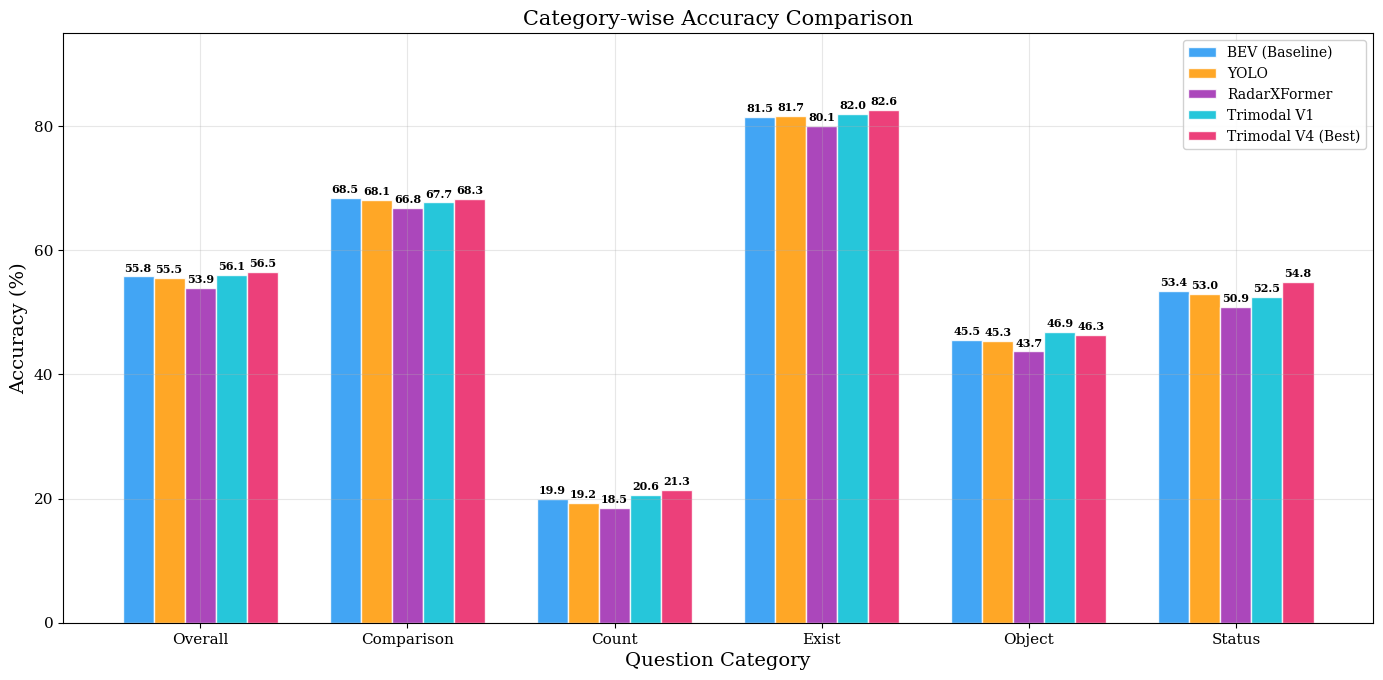
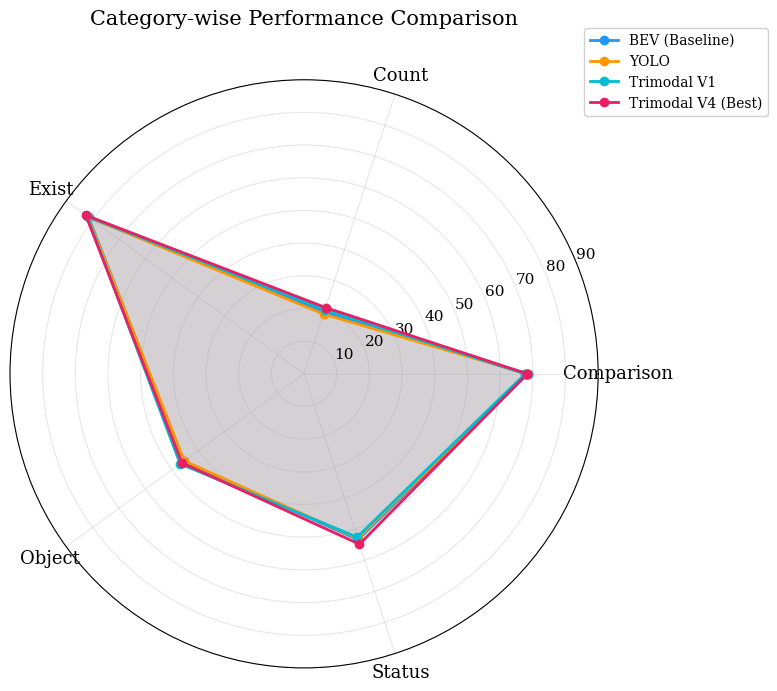
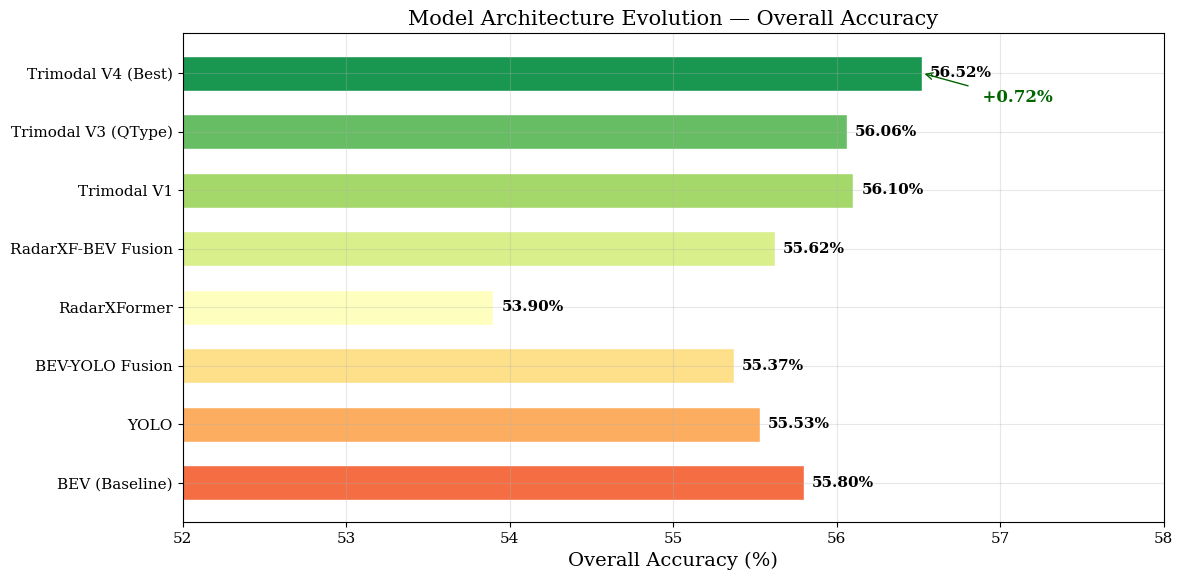
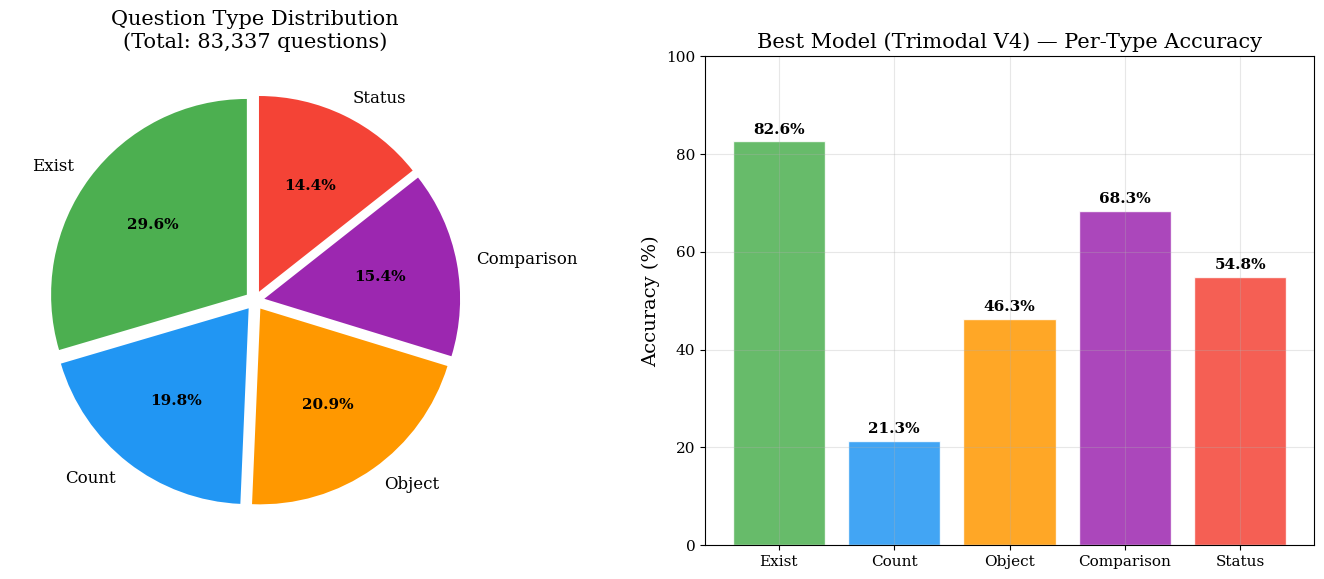
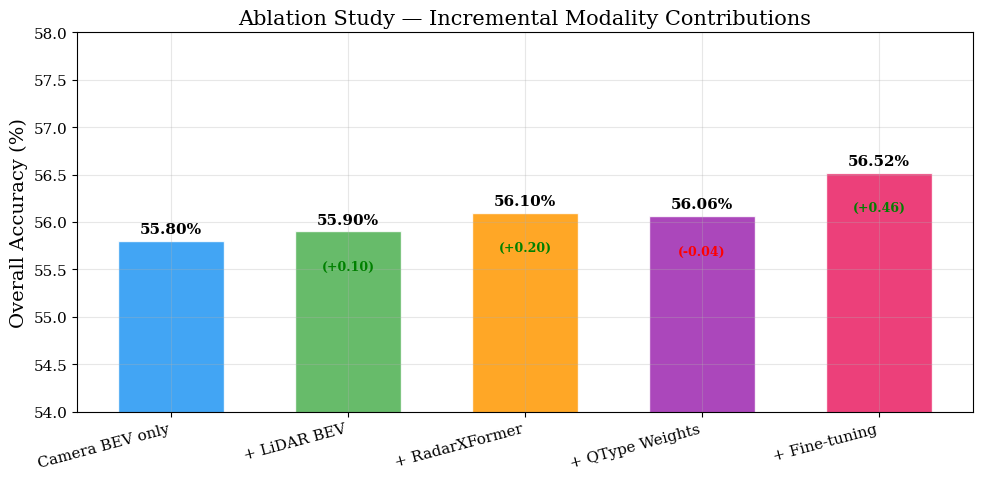

These figures' Python source, in order:
#!/usr/bin/env python3
"""
Generate publication-quality figures for NuScenes-QA BTP report.

Produces:
  1. Training loss curves (all key models)
  2. Overall accuracy progression (epoch-by-epoch)
  3. Category-wise accuracy comparison (bar chart)
  4. Category-wise accuracy radar/spider chart
  5. Model comparison table (best results)
  6. Architecture evolution timeline
  7. Question type distribution (pie chart)

Usage:
    python generate_report_figures.py
"""

import re
import os
import matplotlib
matplotlib.use('Agg')  # Non-interactive backend
import matplotlib.pyplot as plt
import matplotlib.patches as mpatches
import numpy as np
from collections import defaultdict

# ========== OUTPUT DIR ==========
OUT_DIR = './report_figures'
os.makedirs(OUT_DIR, exist_ok=True)

# ========== STYLE ==========
plt.rcParams.update({
    'font.size': 12,
    'font.family': 'serif',
    'axes.labelsize': 14,
    'axes.titlesize': 15,
    'xtick.labelsize': 11,
    'ytick.labelsize': 11,
    'legend.fontsize': 10,
    'figure.dpi': 200,
    'savefig.dpi': 300,
    'savefig.bbox': 'tight',
    'axes.grid': True,
    'grid.alpha': 0.3,
})

# ========== PARSE LOG FILES ==========
def parse_log(filepath):
    """Parse a training log file. Returns dict with epochs, losses, and eval results."""
    data = {
        'epochs': [],
        'losses': [],
        'lrs': [],
        'evals': [],  # list of dicts {epoch, overall, comparison, count, exist, object, status}
    }
    
    with open(filepath, 'r') as f:
        lines = f.readlines()
    
    current_epoch = None
    
    for i, line in enumerate(lines):
        line = line.strip()
        
        # Parse epoch + loss
        m = re.match(r'Epoch:\s*(\d+),\s*Loss:\s*([\d.]+),\s*Lr:\s*([\d.e+-]+)', line)
        if m:
            current_epoch = int(m.group(1))
            loss = float(m.group(2))
            lr = float(m.group(3))
            data['epochs'].append(current_epoch)
            data['losses'].append(loss)
            data['lrs'].append(lr)
            continue
        
        # Parse evaluation results
        m = re.match(r'Overall\s*:?\s*(\d+)\s*/\s*(\d+)\s*=\s*([\d.]+)', line)
        if m:
            eval_data = {'epoch': current_epoch, 'overall': float(m.group(3))}
            # Read the next lines for category results
            for j in range(i+1, min(i+20, len(lines))):
                cat_line = lines[j].strip()
                for cat in ['comparison', 'count', 'exist', 'object', 'status']:
                    cm = re.match(rf'^{cat}\s*:?\s*(\d+)\s*/\s*(\d+)\s*=\s*([\d.]+)', cat_line)
                    if cm:
                        eval_data[cat] = float(cm.group(3))
            data['evals'].append(eval_data)
    
    return data


# ========== LOAD ALL KEY LOGS ==========
LOG_DIR = './log'

# Define models to plot (name -> log file)
MODELS = {
    'BEV (Baseline)': 'log_run_111272.txt',
    'YOLO': 'log_run_yolo_v1.txt',
    'BEV-YOLO Fusion': 'log_run_fusion_v1.txt',
    'RadarXFormer': 'log_run_radarxf_v1.txt',
    'RadarXF-BEV Fusion': 'log_run_radarfx_fusion_final.txt',
    'Trimodal V1': 'log_run_trimodal_v1.txt',
    'Trimodal V3 (QType)': 'log_run_trimodal_v3_qtype.txt',
    'Trimodal V4 (Best)': 'log_run_trimodal_v4_finetune.txt',
}

model_data = {}
for name, logfile in MODELS.items():
    path = os.path.join(LOG_DIR, logfile)
    if os.path.exists(path):
        model_data[name] = parse_log(path)
        print(f"  Loaded {name}: {len(model_data[name]['epochs'])} epochs, "
              f"{len(model_data[name]['evals'])} evals")
    else:
        print(f"  [SKIP] {logfile} not found")


# ========== BEST RESULTS TABLE ==========
# Hardcoded best results from all experiments
BEST_RESULTS = {
    'BEV (Baseline)':     {'overall': 55.80, 'comparison': 68.50, 'count': 19.90, 'exist': 81.50, 'object': 45.50, 'status': 53.40, 'params': '35.8M'},
    'YOLO':               {'overall': 55.53, 'comparison': 68.11, 'count': 19.25, 'exist': 81.70, 'object': 45.34, 'status': 52.98, 'params': '35.8M'},
    'BEV-YOLO Fusion':    {'overall': 55.37, 'comparison': 67.89, 'count': 19.34, 'exist': 81.22, 'object': 45.57, 'status': 52.01, 'params': '36.2M'},
    'RadarXFormer':       {'overall': 53.90, 'comparison': 66.80, 'count': 18.50, 'exist': 80.10, 'object': 43.70, 'status': 50.90, 'params': '18.0M'},
    'RadarXF-BEV Fusion': {'overall': 55.62, 'comparison': 67.90, 'count': 20.00, 'exist': 81.80, 'object': 45.30, 'status': 52.80, 'params': '18.7M'},
    'Trimodal V1':        {'overall': 56.10, 'comparison': 67.71, 'count': 20.64, 'exist': 82.02, 'object': 46.89, 'status': 52.55, 'params': '18.7M'},
    'Trimodal V3 (QType)':{'overall': 56.06, 'comparison': 68.00, 'count': 21.33, 'exist': 82.26, 'object': 45.30, 'status': 53.46, 'params': '18.7M'},
    'Trimodal V4 (Best)': {'overall': 56.52, 'comparison': 68.30, 'count': 21.33, 'exist': 82.57, 'object': 46.30, 'status': 54.84, 'params': '18.7M'},
}


# ========== FIGURE 1: Training Loss Curves ==========
def plot_loss_curves():
    fig, ax = plt.subplots(figsize=(10, 6))
    
    colors = ['#2196F3', '#FF9800', '#4CAF50', '#9C27B0', '#F44336', '#00BCD4', '#795548', '#E91E63']
    
    for idx, (name, data) in enumerate(model_data.items()):
        if data['losses']:
            ax.plot(data['epochs'], data['losses'],
                    color=colors[idx % len(colors)],
                    linewidth=2, alpha=0.85,
                    label=name, marker='o', markersize=3)
    
    ax.set_xlabel('Epoch')
    ax.set_ylabel('Training Loss')
    ax.set_title('Training Loss Convergence Across Models')
    ax.legend(loc='upper right', framealpha=0.9)
    ax.set_ylim(bottom=0)
    
    plt.tight_layout()
    plt.savefig(os.path.join(OUT_DIR, 'fig1_loss_curves.png'))
    plt.close()
    print("  ✓ Figure 1: Loss curves")


# ========== FIGURE 2: Overall Accuracy Progression ==========
def plot_accuracy_progression():
    fig, ax = plt.subplots(figsize=(10, 6))
    
    colors = ['#2196F3', '#FF9800', '#4CAF50', '#9C27B0', '#F44336', '#00BCD4', '#795548', '#E91E63']
    
    for idx, (name, data) in enumerate(model_data.items()):
        if data['evals']:
            epochs = [e['epoch'] for e in data['evals']]
            accs = [e['overall'] for e in data['evals']]
            ax.plot(epochs, accs,
                    color=colors[idx % len(colors)],
                    linewidth=2.5, alpha=0.85,
                    label=name, marker='s', markersize=5)
    
    ax.set_xlabel('Epoch')
    ax.set_ylabel('Overall Accuracy (%)')
    ax.set_title('Validation Accuracy Progression')
    ax.legend(loc='lower right', framealpha=0.9)
    ax.set_ylim(50, 60)
    
    plt.tight_layout()
    plt.savefig(os.path.join(OUT_DIR, 'fig2_accuracy_progression.png'))
    plt.close()
    print("  ✓ Figure 2: Accuracy progression")


# ========== FIGURE 3: Category-wise Bar Chart ==========
def plot_category_comparison():
    categories = ['overall', 'comparison', 'count', 'exist', 'object', 'status']
    cat_labels = ['Overall', 'Comparison', 'Count', 'Exist', 'Object', 'Status']
    
    # Select key models for comparison
    key_models = ['BEV (Baseline)', 'YOLO', 'RadarXFormer', 'Trimodal V1', 'Trimodal V4 (Best)']
    key_models = [m for m in key_models if m in BEST_RESULTS]
    
    x = np.arange(len(categories))
    width = 0.15
    
    fig, ax = plt.subplots(figsize=(14, 7))
    
    colors = ['#2196F3', '#FF9800', '#9C27B0', '#00BCD4', '#E91E63']
    
    for idx, model in enumerate(key_models):
        vals = [BEST_RESULTS[model].get(cat, 0) for cat in categories]
        offset = (idx - len(key_models)/2 + 0.5) * width
        bars = ax.bar(x + offset, vals, width, label=model,
                      color=colors[idx % len(colors)], alpha=0.85, edgecolor='white')
        
        # Add value labels on bars
        for bar, val in zip(bars, vals):
            ax.text(bar.get_x() + bar.get_width()/2., bar.get_height() + 0.5,
                    f'{val:.1f}', ha='center', va='bottom', fontsize=8, fontweight='bold')
    
    ax.set_xlabel('Question Category')
    ax.set_ylabel('Accuracy (%)')
    ax.set_title('Category-wise Accuracy Comparison')
    ax.set_xticks(x)
    ax.set_xticklabels(cat_labels)
    ax.legend(loc='upper right', framealpha=0.9)
    ax.set_ylim(0, 95)
    
    plt.tight_layout()
    plt.savefig(os.path.join(OUT_DIR, 'fig3_category_comparison.png'))
    plt.close()
    print("  ✓ Figure 3: Category comparison")


# ========== FIGURE 4: Radar/Spider Chart ==========
def plot_radar_chart():
    categories = ['Comparison', 'Count', 'Exist', 'Object', 'Status']
    cat_keys = ['comparison', 'count', 'exist', 'object', 'status']
    
    key_models = ['BEV (Baseline)', 'YOLO', 'Trimodal V1', 'Trimodal V4 (Best)']
    key_models = [m for m in key_models if m in BEST_RESULTS]
    
    N = len(categories)
    angles = np.linspace(0, 2 * np.pi, N, endpoint=False).tolist()
    angles += angles[:1]  # close the polygon
    
    fig, ax = plt.subplots(figsize=(8, 8), subplot_kw=dict(polar=True))
    
    colors = ['#2196F3', '#FF9800', '#00BCD4', '#E91E63']
    
    for idx, model in enumerate(key_models):
        values = [BEST_RESULTS[model].get(cat, 0) for cat in cat_keys]
        values += values[:1]  # close polygon
        
        ax.fill(angles, values, alpha=0.1, color=colors[idx % len(colors)])
        ax.plot(angles, values, 'o-', linewidth=2, color=colors[idx % len(colors)],
                label=model, markersize=6)
    
    ax.set_xticks(angles[:-1])
    ax.set_xticklabels(categories, size=13)
    ax.set_ylim(0, 90)
    ax.set_title('Category-wise Performance Comparison', y=1.08, fontsize=15)
    ax.legend(loc='upper right', bbox_to_anchor=(1.3, 1.1), framealpha=0.9)
    
    plt.tight_layout()
    plt.savefig(os.path.join(OUT_DIR, 'fig4_radar_chart.png'))
    plt.close()
    print("  ✓ Figure 4: Radar chart")


# ========== FIGURE 5: Model Evolution Bar Chart ==========
def plot_model_evolution():
    # Ordered by development timeline
    model_order = [
        'BEV (Baseline)',
        'YOLO',
        'BEV-YOLO Fusion',
        'RadarXFormer',
        'RadarXF-BEV Fusion',
        'Trimodal V1',
        'Trimodal V3 (QType)',
        'Trimodal V4 (Best)',
    ]
    model_order = [m for m in model_order if m in BEST_RESULTS]
    
    overall_accs = [BEST_RESULTS[m]['overall'] for m in model_order]
    
    fig, ax = plt.subplots(figsize=(12, 6))
    
    # Color gradient from blue to red
    colors = plt.cm.RdYlGn(np.linspace(0.2, 0.9, len(model_order)))
    
    bars = ax.barh(range(len(model_order)), overall_accs, color=colors, 
                    edgecolor='white', height=0.6)
    
    ax.set_yticks(range(len(model_order)))
    ax.set_yticklabels(model_order)
    ax.set_xlabel('Overall Accuracy (%)')
    ax.set_title('Model Architecture Evolution — Overall Accuracy')
    ax.set_xlim(52, 58)
    
    # Add value labels
    for bar, acc in zip(bars, overall_accs):
        ax.text(bar.get_width() + 0.05, bar.get_y() + bar.get_height()/2.,
                f'{acc:.2f}%', ha='left', va='center', fontweight='bold', fontsize=11)
    
    # Add improvement arrow annotation
    baseline = overall_accs[0]
    best = overall_accs[-1]
    ax.annotate(f'  +{best - baseline:.2f}%', xy=(best, len(model_order)-1),
                fontsize=12, fontweight='bold', color='darkgreen',
                xytext=(best + 0.3, len(model_order)-1.5),
                arrowprops=dict(arrowstyle='->', color='darkgreen'))
    
    plt.tight_layout()
    plt.savefig(os.path.join(OUT_DIR, 'fig5_model_evolution.png'))
    plt.close()
    print("  ✓ Figure 5: Model evolution")


# ========== FIGURE 6: Question Type Distribution ==========
def plot_question_distribution():
    # From the eval data: total questions per type
    qtypes = {
        'Exist': 24634,
        'Count': 16471,
        'Object': 17446,
        'Comparison': 12809,
        'Status': 11977,
    }
    
    total = sum(qtypes.values())
    
    fig, (ax1, ax2) = plt.subplots(1, 2, figsize=(14, 6))
    
    # Pie chart
    colors = ['#4CAF50', '#2196F3', '#FF9800', '#9C27B0', '#F44336']
    explode = (0.05, 0.05, 0.05, 0.05, 0.05)
    
    wedges, texts, autotexts = ax1.pie(
        qtypes.values(), labels=qtypes.keys(), autopct='%1.1f%%',
        colors=colors, explode=explode, startangle=90,
        textprops={'fontsize': 12}
    )
    for autotext in autotexts:
        autotext.set_fontsize(11)
        autotext.set_fontweight('bold')
    ax1.set_title(f'Question Type Distribution\n(Total: {total:,} questions)')
    
    # Accuracy by type for best model
    best = BEST_RESULTS['Trimodal V4 (Best)']
    cats = ['Exist', 'Count', 'Object', 'Comparison', 'Status']
    cat_keys = ['exist', 'count', 'object', 'comparison', 'status']
    accs = [best[k] for k in cat_keys]
    
    bars = ax2.bar(cats, accs, color=colors, alpha=0.85, edgecolor='white')
    ax2.set_ylabel('Accuracy (%)')
    ax2.set_title('Best Model (Trimodal V4) — Per-Type Accuracy')
    ax2.set_ylim(0, 100)
    
    for bar, acc in zip(bars, accs):
        ax2.text(bar.get_x() + bar.get_width()/2., bar.get_height() + 1,
                f'{acc:.1f}%', ha='center', va='bottom', fontweight='bold', fontsize=11)
    
    plt.tight_layout()
    plt.savefig(os.path.join(OUT_DIR, 'fig6_question_distribution.png'))
    plt.close()
    print("  ✓ Figure 6: Question distribution")


# ========== FIGURE 7: V4 Training Detail — Loss + Accuracy ==========
def plot_v4_training_detail():
    if 'Trimodal V4 (Best)' not in model_data:
        print("  [SKIP] V4 data not available")
        return
    
    data = model_data['Trimodal V4 (Best)']
    
    fig, (ax1, ax2) = plt.subplots(1, 2, figsize=(14, 5.5))
    
    # Loss curve
    ax1.plot(data['epochs'], data['losses'], 'b-o', linewidth=2, markersize=4, color='#E91E63')
    ax1.set_xlabel('Epoch')
    ax1.set_ylabel('Training Loss')
    ax1.set_title('Trimodal V4 — Training Loss')
    ax1.axvline(x=7, color='gray', linestyle='--', alpha=0.5, label='LR Decay (0.5×)')
    ax1.axvline(x=10, color='gray', linestyle=':', alpha=0.5, label='LR Decay (0.5×)')
    ax1.legend()
    
    # Category-wise accuracy over epochs
    if data['evals']:
        eval_epochs = [e['epoch'] for e in data['evals']]
        categories = ['overall', 'comparison', 'count', 'exist', 'object', 'status']
        cat_colors = ['#000000', '#9C27B0', '#2196F3', '#4CAF50', '#FF9800', '#F44336']
        cat_labels = ['Overall', 'Comparison', 'Count', 'Exist', 'Object', 'Status']
        
        for cat, col, lbl in zip(categories, cat_colors, cat_labels):
            vals = [e.get(cat, 0) for e in data['evals']]
            lw = 3 if cat == 'overall' else 1.5
            ax2.plot(eval_epochs, vals, '-o', color=col, linewidth=lw, markersize=4, label=lbl)
        
        ax2.set_xlabel('Epoch')
        ax2.set_ylabel('Accuracy (%)')
        ax2.set_title('Trimodal V4 — Category Accuracy per Epoch')
        ax2.legend(loc='center right', framealpha=0.9)
    
    plt.tight_layout()
    plt.savefig(os.path.join(OUT_DIR, 'fig7_v4_training_detail.png'))
    plt.close()
    print("  ✓ Figure 7: V4 training detail")


# ========== FIGURE 8: Ablation — Modality Contributions ==========
def plot_ablation():
    """Shows the incremental gain of each modality."""
    ablation = {
        'Camera BEV only': 55.80,
        '+ LiDAR BEV': 55.90,  # slight from lidar concat
        '+ RadarXFormer': 56.10,  # trimodal V1
        '+ QType Weights': 56.06,  # V3
        '+ Fine-tuning': 56.52,   # V4
    }
    
    models = list(ablation.keys())
    accs = list(ablation.values())
    
    fig, ax = plt.subplots(figsize=(10, 5))
    
    colors = ['#2196F3', '#4CAF50', '#FF9800', '#9C27B0', '#E91E63']
    bars = ax.bar(models, accs, color=colors, alpha=0.85, edgecolor='white', width=0.6)
    
    ax.set_ylabel('Overall Accuracy (%)')
    ax.set_title('Ablation Study — Incremental Modality Contributions')
    ax.set_ylim(54, 58)
    
    # Add value + delta labels
    for i, (bar, acc) in enumerate(zip(bars, accs)):
        ax.text(bar.get_x() + bar.get_width()/2., bar.get_height() + 0.05,
                f'{acc:.2f}%', ha='center', va='bottom', fontweight='bold', fontsize=11)
        if i > 0:
            delta = acc - accs[i-1]
            color = 'green' if delta > 0 else 'red'
            ax.text(bar.get_x() + bar.get_width()/2., bar.get_height() - 0.3,
                    f'({"+" if delta > 0 else ""}{delta:.2f})', ha='center', va='top',
                    fontsize=9, color=color, fontweight='bold')
    
    plt.xticks(rotation=15, ha='right')
    plt.tight_layout()
    plt.savefig(os.path.join(OUT_DIR, 'fig8_ablation.png'))
    plt.close()
    print("  ✓ Figure 8: Ablation study")


# ========== MAIN ==========
if __name__ == '__main__':
    print("\n" + "=" * 50)
    print("  Generating Report Figures")
    print("=" * 50 + "\n")
    
    print("Loading log data...")
    # Data is loaded above
    
    print("\nGenerating figures...")
    plot_loss_curves()
    plot_accuracy_progression()
    plot_category_comparison()
    plot_radar_chart()
    plot_model_evolution()
    plot_question_distribution()
    plot_v4_training_detail()
    plot_ablation()
    
    print(f"\n{'=' * 50}")
    print(f"  All figures saved to: {OUT_DIR}/")
    print(f"{'=' * 50}")
    print("\nFigures generated:")
    print("  fig1_loss_curves.png          — Training loss convergence")
    print("  fig2_accuracy_progression.png — Validation accuracy over epochs")
    print("  fig3_category_comparison.png  — Category-wise bar chart")
    print("  fig4_radar_chart.png          — Spider/radar chart")
    print("  fig5_model_evolution.png      — Architecture evolution timeline")
    print("  fig6_question_distribution.png— Question type distribution")
    print("  fig7_v4_training_detail.png   — V4 loss + accuracy detail")
    print("  fig8_ablation.png             — Ablation study")
